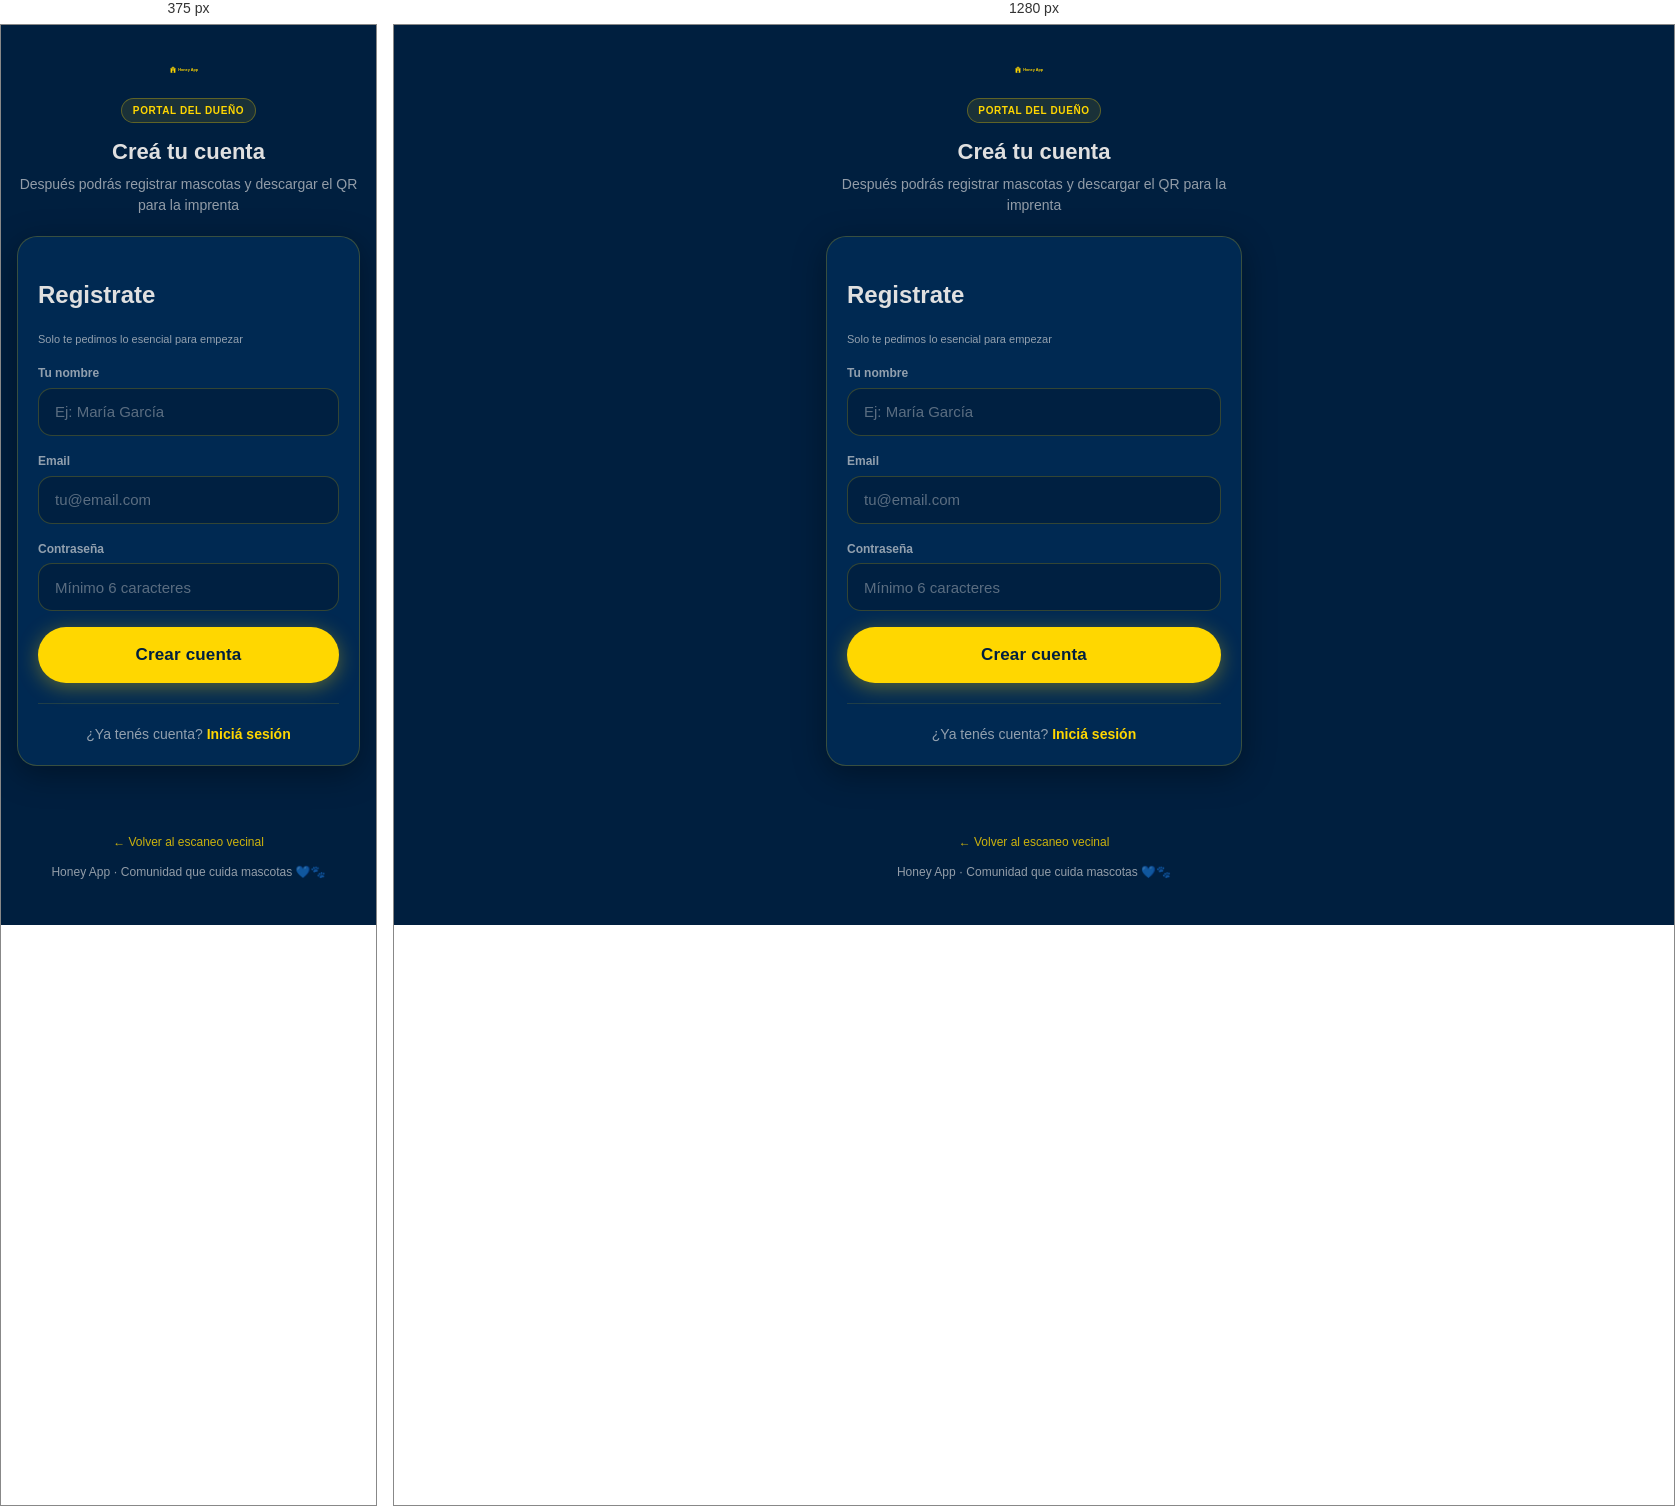
Rendered at 375 px and 1280 px, left to right.

<!-- file: cuenta.html -->
<!DOCTYPE html>
<html lang="es">
<head>
    <meta charset="UTF-8">
    <meta name="viewport" content="width=device-width, initial-scale=1.0, maximum-scale=1.0, user-scalable=no">
    <title>Honey App — Crear cuenta</title>
    <link rel="stylesheet" href="styles.css">
</head>
<body>
    <div class="portal-shell">
        <header class="portal-header">
            <img src="/assets/logo.svg" alt="Honey App" class="logo" width="200" height="45" decoding="async">
            <span class="portal-badge">Portal del dueño</span>
            <h1 class="portal-title">Creá tu cuenta</h1>
            <p class="portal-subtitle">Después podrás registrar mascotas y descargar el QR para la imprenta</p>
        </header>

        <div id="statusBanner" class="status-banner hidden"></div>

        <section class="card portal-card card__body">
            <h2>Registrate</h2>
            <p class="form-hint" style="margin-bottom: 1rem;">Solo te pedimos lo esencial para empezar</p>

            <form id="form-register" class="form-stack">
                <div class="form-field">
                    <label class="form-label" for="reg-name">Tu nombre</label>
                    <input id="reg-name" class="form-input" type="text" required maxlength="80" autocomplete="name" placeholder="Ej: María García">
                </div>
                <div class="form-field">
                    <label class="form-label" for="reg-email">Email</label>
                    <input id="reg-email" class="form-input" type="email" required autocomplete="email" placeholder="tu@email.com">
                </div>
                <div class="form-field">
                    <label class="form-label" for="reg-password">Contraseña</label>
                    <input id="reg-password" class="form-input" type="password" required minlength="6" autocomplete="new-password" placeholder="Mínimo 6 caracteres">
                </div>
                <button type="submit" id="btn-register" class="btn-primary">Crear cuenta</button>
            </form>

            <p class="portal-divider">
                ¿Ya tenés cuenta?
                <a href="/login">Iniciá sesión</a>
            </p>
        </section>

        <footer class="portal-footer">
            <a href="/">← Volver al escaneo vecinal</a>
            <p style="margin-top: 0.75rem;">Honey App · Comunidad que cuida mascotas 💙🐾</p>
        </footer>
    </div>

    <script src="/js/owner-auth.js"></script>
    <script>
        const STORAGE_KEY = "honey_owner_jwt";
        const EMAIL_KEY = "honey_owner_email";
        const NAME_KEY = "honey_owner_name";
        const $ = (id) => document.getElementById(id);

        function showBanner(message, type = "error") {
            const el = $("statusBanner");
            el.className = `status-banner status-banner--${type === "success" ? "success" : "info"}`;
            el.textContent = message;
            el.classList.remove("hidden");
        }

        redirectOwnerIfAuthenticated();

        $("form-register").addEventListener("submit", async (e) => {
            e.preventDefault();
            const btn = $("btn-register");
            btn.disabled = true;

            try {
                const res = await fetch("/api/auth/register", {
                    method: "POST",
                    headers: { "Content-Type": "application/json" },
                    body: JSON.stringify({
                        name: $("reg-name").value.trim(),
                        email: $("reg-email").value.trim(),
                        password: $("reg-password").value,
                    }),
                });
                const data = await res.json().catch(() => ({}));
                if (!res.ok) throw new Error(data.error || data.message || `Error ${res.status}`);

                sessionStorage.setItem(STORAGE_KEY, data.token);
                sessionStorage.setItem(EMAIL_KEY, $("reg-email").value.trim());
                if (data.user?.name) sessionStorage.setItem(NAME_KEY, data.user.name);

                const dest = await resolveOwnerDestination(data.token);
                window.location.href = dest;
            } catch (err) {
                showBanner(err.message || "No se pudo crear la cuenta", "error");
            } finally {
                btn.disabled = false;
            }
        });
    </script>
</body>
</html>


/* @media block from styles.css */
@media (max-width: 420px) {
  .form-row {
    grid-template-columns: 1fr;
  }
}